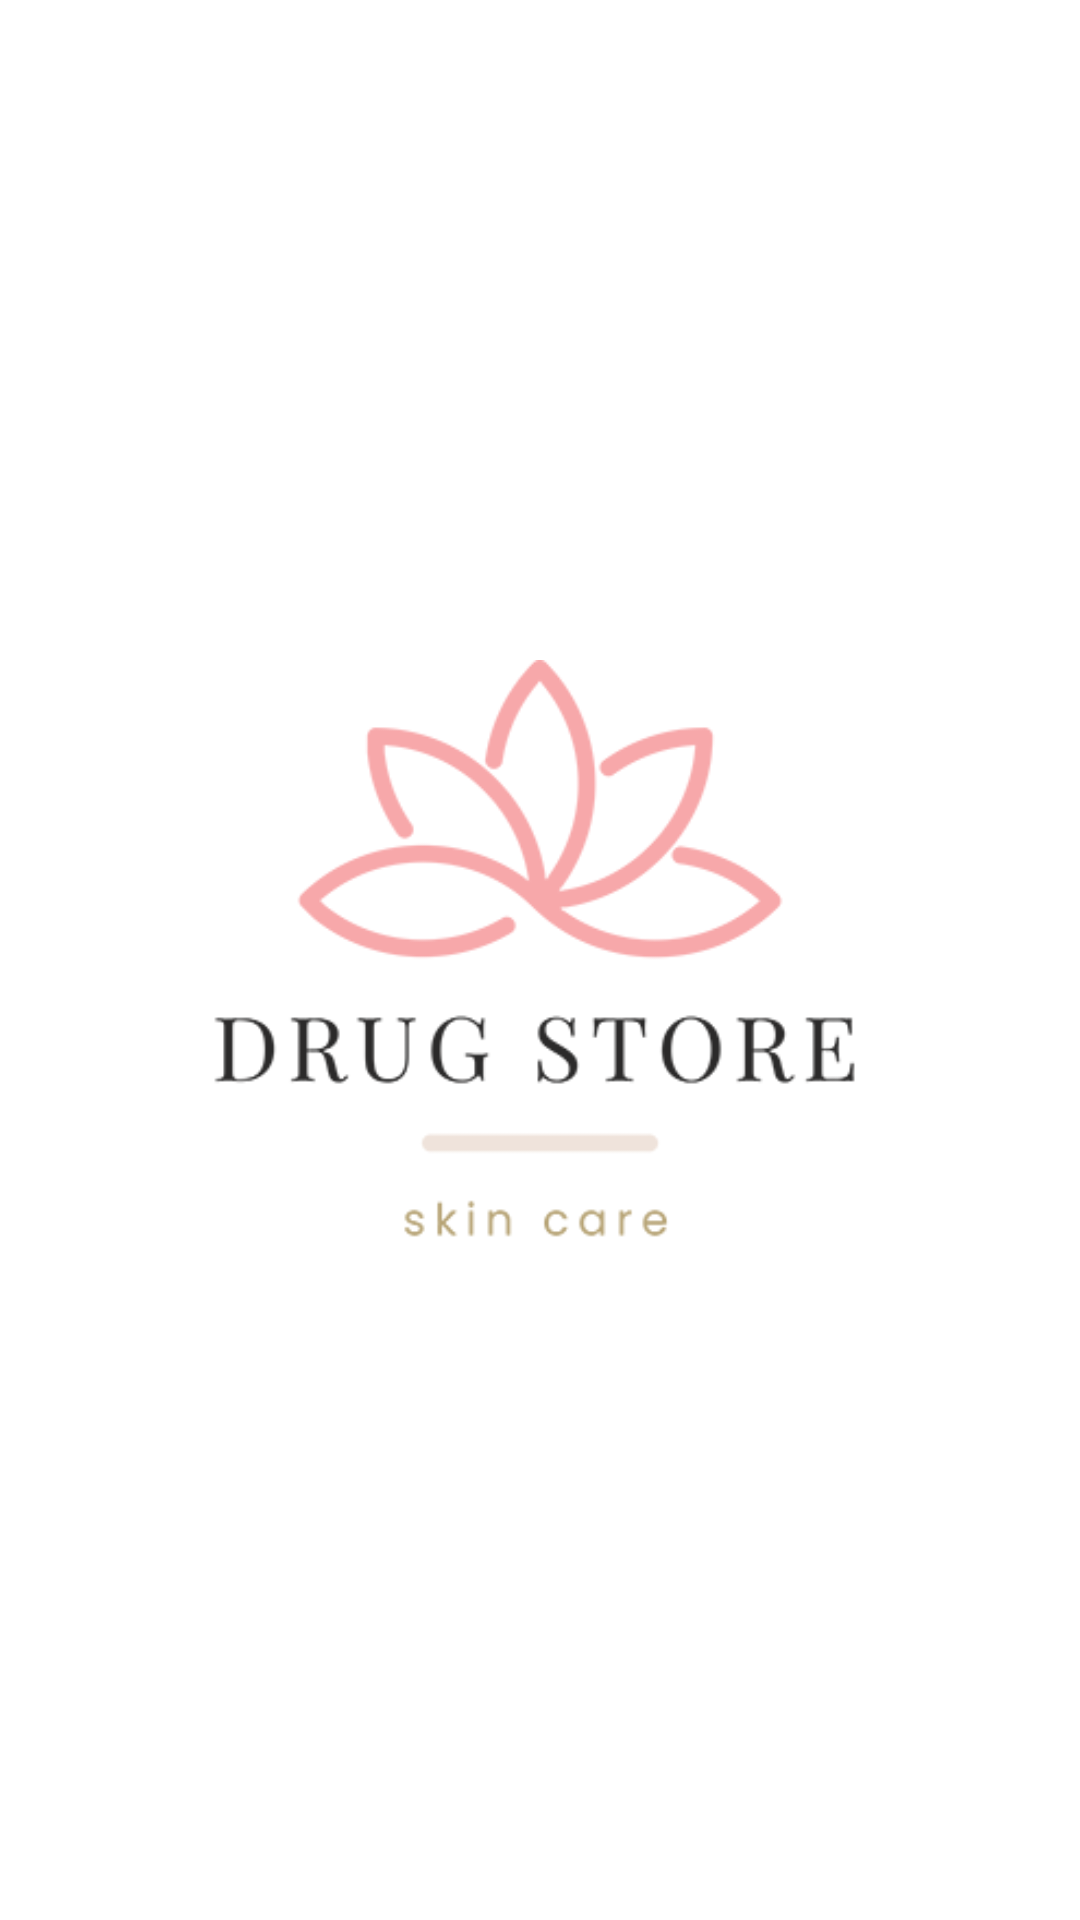

Layout XML and referenced resources for this Android screen:
<!-- AndroidManifest.xml: activity theme Theme.MaterialComponents.DayNight.NoActionBar -->
<!-- res/layout/activity_splash_screen.xml -->
<?xml version="1.0" encoding="utf-8"?>
<RelativeLayout xmlns:android="http://schemas.android.com/apk/res/android"
    xmlns:app="http://schemas.android.com/apk/res-auto"
    xmlns:tools="http://schemas.android.com/tools"
    android:layout_width="match_parent"
    android:layout_height="match_parent"
    tools:context=".splashScreen.SplashScreenActivity">

    <ImageView
        android:layout_width="250dp"
        android:layout_height="200dp"
        android:layout_centerInParent="true"
        android:src="@drawable/splash_screen" />

</RelativeLayout>
<!-- resources referenced by this layout -->
<resources>
  <!-- drawable splash_screen: png bitmap (drawable, 21240 bytes) -->
</resources>
